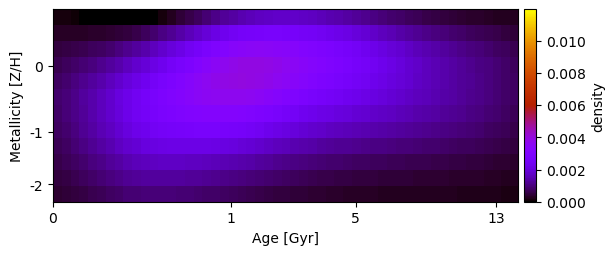

Data behind this chart, as committed beside it:
1.074069407679969867e-04, 9.755831654478745577e-05, 7.371343462831551928e-05, 3.760638435308576795e-05, -1.066119883122694658e-05, -7.494822738681044551e-05, -1.563187737656007085e-04, -2.547534141675667028e-04, -2.846244223503603915e-04, -2.425959257035029105e-04, -1.499693380470059831e-04, -2.476465543839288666e-05, 1.193389701789022777e-04, 2.706376438880917748e-04, 4.265532359826077835e-04, 5.801020317340923335e-04, 7.385027798180331029e-04, 9.088508888753244743e-04, 1.078023495611360981e-03, 1.219425425642611761e-03, 1.341354456144463678e-03, 1.466836132268629651e-03, 1.574525578314100831e-03, 1.663086576032318667e-03
2.838327795354299971e-04, 3.010353477967555409e-04, 3.129240928273293340e-04, 3.225538359300087528e-04, 3.319864922365123902e-04, 3.465533782003682537e-04, 3.741247584553749326e-04, 4.260647316088370757e-04, 5.050484360697086832e-04, 6.070907409387827844e-04, 7.342011190988480523e-04, 8.794776984012493042e-04, 1.038800715795818981e-03, 1.208650008621871578e-03, 1.387484841446779901e-03, 1.578178311993902461e-03, 1.769999765663669367e-03, 1.952748967277391457e-03, 2.127171424551449301e-03, 2.292158414337730661e-03, 2.446121695644137232e-03, 2.572164847883877739e-03, 2.657275265618688678e-03, 2.709549868987929256e-03
4.705500826904084749e-04, 5.242357235430393503e-04, 5.790113905665855189e-04, 6.405023467988991016e-04, 7.100537195327267896e-04, 7.908264672209454251e-04, 8.864954058771449923e-04, 1.000680222477953914e-03, 1.133606231999042049e-03, 1.282346790180907432e-03, 1.443696286644516238e-03, 1.613589668522537584e-03, 1.793947453922779085e-03, 1.984444179872974293e-03, 2.186292466173787776e-03, 2.398611359344085883e-03, 2.610948536068745905e-03, 2.812585645004261198e-03, 3.002291513990283742e-03, 3.175352168866196409e-03, 3.326705680466324026e-03, 3.431976469813569769e-03, 3.489630375595281515e-03, 3.506004750606708797e-03
6.379311531461464820e-04, 7.199399406319103136e-04, 8.095605124572017490e-04, 9.099139252651868839e-04, 1.021949781516303789e-03, 1.146833899150965152e-03, 1.286353095611000733e-03, 1.441126067211640806e-03, 1.608771097663705624e-03, 1.782841450405940912e-03, 1.961259588367999639e-03, 2.145851653793076370e-03, 2.336795409144861672e-03, 2.533097419649632098e-03, 2.736548288212995676e-03, 2.944420556633547525e-03, 3.153483080201453445e-03, 3.351149242346807434e-03, 3.526830298157478637e-03, 3.678787503274110957e-03, 3.807291468287982584e-03, 3.891079490467860749e-03, 3.915718424112036612e-03, 3.893665988118639575e-03
7.623669110366099741e-04, 8.703939676094646794e-04, 9.918799807887386175e-04, 1.124848793084670109e-03, 1.270361016975438649e-03, 1.430235221265720559e-03, 1.605234210379472828e-03, 1.793882341230733021e-03, 1.989223297303953190e-03, 2.181162832682342727e-03, 2.367322850896672829e-03, 2.551808365084542486e-03, 2.736329945814885197e-03, 2.922189471206438401e-03, 3.109230229640665144e-03, 3.295151901677458028e-03, 3.471130095903933021e-03, 3.619694172907047310e-03, 3.742998375537015532e-03, 3.844029923758341630e-03, 3.919463278651684826e-03, 3.948229695119935719e-03, 3.920549115279309271e-03, 3.851802255563891754e-03
8.457225715615819496e-04, 9.734972560446986068e-04, 1.112650812192348066e-03, 1.265158364188235726e-03, 1.431415004829382238e-03, 1.610795529740760307e-03, 1.804209905833001684e-03, 2.011776487377610768e-03, 2.220201504495393583e-03, 2.411506189951891782e-03, 2.588935054832459861e-03, 2.755453291747047683e-03, 2.912393217089077717e-03, 3.064266169312219578e-03, 3.209559107347238587e-03, 3.346646583719968190e-03, 3.463649519783554374e-03, 3.554634566128761584e-03, 3.619966682379432976e-03, 3.661933470846273457e-03, 3.682305123749211699e-03, 3.667283895819699584e-03, 3.601825309289975480e-03, 3.505721269177318727e-03
8.332086296065088511e-04, 9.612751192811443569e-04, 1.104616754991640491e-03, 1.261548744352445489e-03, 1.430917524991113816e-03, 1.612033400919354485e-03, 1.804224568987042700e-03, 2.005417081653687941e-03, 2.204659016648316712e-03, 2.386143810482559829e-03, 2.546869158234203734e-03, 2.687716336162474309e-03, 2.811248583222776196e-03, 2.920734570783423481e-03, 3.017186533571344052e-03, 3.101974055795293696e-03, 3.166632709885474576e-03, 3.204831318622350291e-03, 3.220205600124502899e-03, 3.216265069084611999e-03, 3.193802198294281528e-03, 3.144073189648154219e-03, 3.063864772091022103e-03, 2.965808980147370284e-03
7.655473077734058218e-04, 8.870828919234187773e-04, 1.023351569918205112e-03, 1.172690921301385979e-03, 1.332686848302945710e-03, 1.502589785128433325e-03, 1.680918282755890312e-03, 1.865442830652131855e-03, 2.043949789224837593e-03, 2.200441648241709472e-03, 2.331060755413354949e-03, 2.440617192965855060e-03, 2.529365806802499374e-03, 2.601817543590043396e-03, 2.658595616129305703e-03, 2.702973164261108195e-03, 2.727784170385699498e-03, 2.730248414804994396e-03, 2.713751426465206822e-03, 2.682682741679530761e-03, 2.639136000286139861e-03, 2.574962318714553965e-03, 2.489326564625229856e-03, 2.390995422782701569e-03
6.779239317280651243e-04, 7.863488808150888082e-04, 9.078428525517696999e-04, 1.039692101091004971e-03, 1.180988935671940104e-03, 1.328946285714503609e-03, 1.481721573199109351e-03, 1.637475963060754840e-03, 1.786208682297230066e-03, 1.911271896402949241e-03, 2.012633631793151433e-03, 2.085195531080330077e-03, 2.133942533611514567e-03, 2.164522119938790557e-03, 2.181815238201125634e-03, 2.187823117799089691e-03, 2.181516168478531571e-03, 2.160513190283368679e-03, 2.127186556520967858e-03, 2.081803704581510449e-03, 2.024373718136345847e-03, 1.952053650354094831e-03, 1.875690665539822425e-03, 1.795598640461390115e-03
5.852275362592753881e-04, 6.745011818981784708e-04, 7.737652517924357943e-04, 8.813202272458634011e-04, 9.955437043063417556e-04, 1.114051896011318543e-03, 1.234425467661915635e-03, 1.353411432409668078e-03, 1.462185537357180848e-03, 1.551408018032002754e-03, 1.619069885603010303e-03, 1.663194258124003509e-03, 1.686623468911551240e-03, 1.695353593026143737e-03, 1.692553172452607819e-03, 1.680830062956693155e-03, 1.659290855717235683e-03, 1.627941640570908536e-03, 1.588274963718899367e-03, 1.539952339336632609e-03, 1.484527094757356501e-03, 1.422708986427223066e-03, 1.356899881093769729e-03, 1.291550610808447908e-03
4.823569603934528896e-04, 5.530721488304147278e-04, 6.327505273550045658e-04, 7.194712803524928044e-04, 8.105522608086508001e-04, 9.039679864084646617e-04, 9.986035432590918259e-04, 1.091599471993892926e-03, 1.173961651083547161e-03, 1.236398676013470994e-03, 1.276222676389674989e-03, 1.294781443860071367e-03, 1.297635849618755449e-03, 1.290070381573666693e-03, 1.276301331582893606e-03, 1.256171862936354688e-03, 1.228503547342649866e-03, 1.193285209225876733e-03, 1.151548376953970927e-03, 1.104735048225697876e-03, 1.054109069878430421e-03, 1.000315547799052098e-03, 9.455939806632510146e-04, 8.933649194855077056e-04
3.792000921618408774e-04, 4.330892781648227187e-04, 4.933145238484428277e-04, 5.576748614857131433e-04, 6.247473089196870725e-04, 6.937636100745008102e-04, 7.633403978042036875e-04, 8.316466241780262267e-04, 8.898518985575587514e-04, 9.307358949410798193e-04, 9.510371060355173435e-04, 9.556797311185361238e-04, 9.511256912798225945e-04, 9.386230948770715602e-04, 9.205446123265895262e-04, 8.986055990722566656e-04, 8.715258871760998925e-04, 8.388093468117921057e-04, 8.018651027055260713e-04, 7.615288340756367139e-04, 7.190174827456348797e-04, 6.742576990615367855e-04, 6.294883401883426526e-04, 5.882476117014509608e-04
